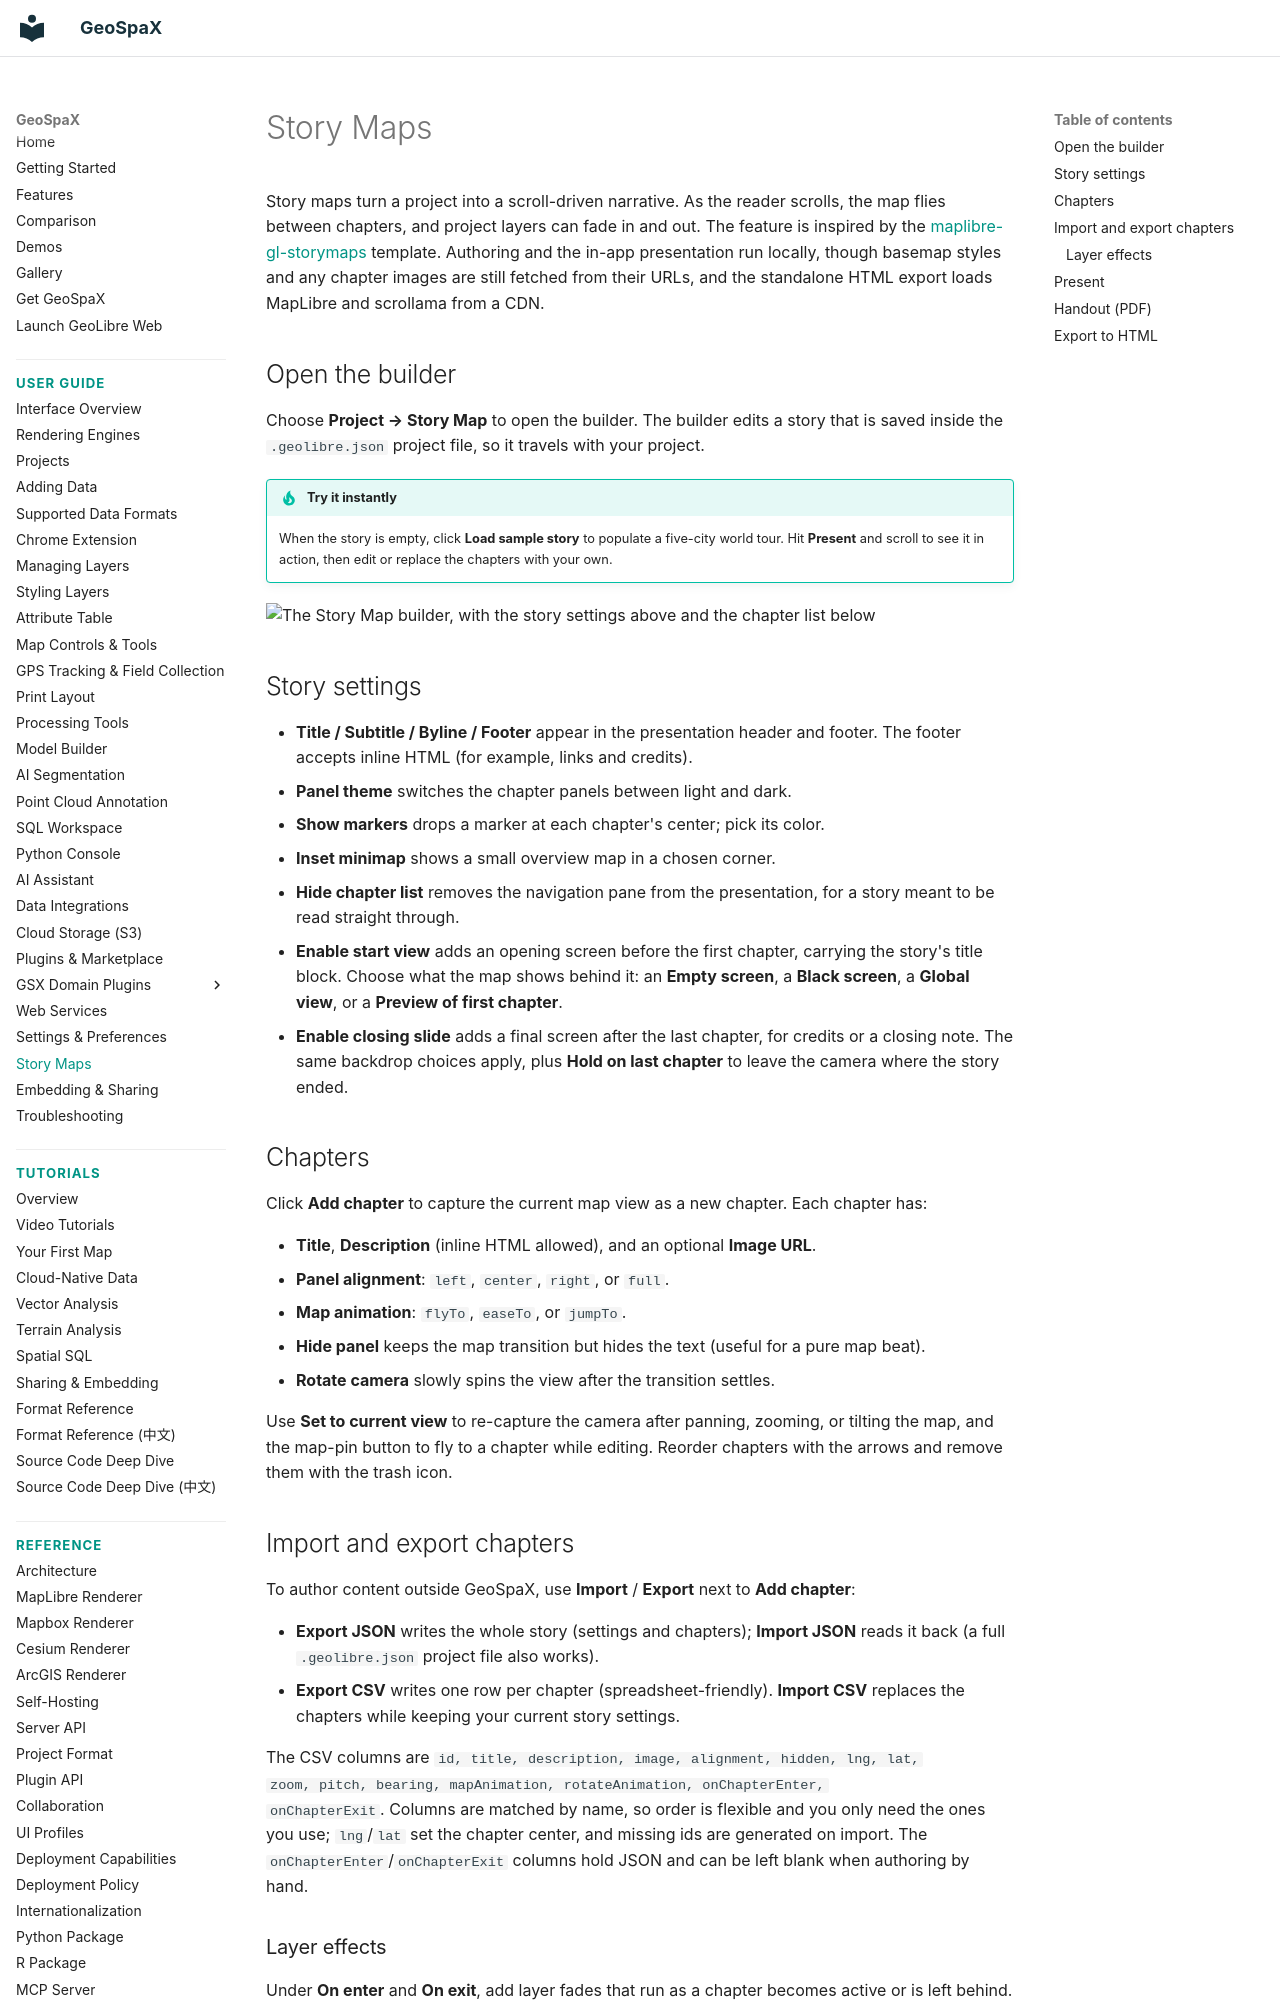

repository: jm0535/GeoSpaX · page: user-guide/storymaps/index.html · generator: mkdocs

# Story Maps

Story maps turn a project into a scroll-driven narrative. As the reader scrolls,
the map flies between chapters, and project layers can fade in and out. The
feature is inspired by the
[maplibre-gl-storymaps](https://github.com/opengeos/maplibre-gl-storymaps)
template. Authoring and the in-app presentation run locally, though basemap
styles and any chapter images are still fetched from their URLs, and the
standalone HTML export loads MapLibre and scrollama from a CDN.

## Open the builder

Choose **Project → Story Map** to open the builder. The builder edits a story
that is saved inside the `.geolibre.json` project file, so it travels with your
project.

!!! tip "Try it instantly"
    When the story is empty, click **Load sample story** to populate a five-city
    world tour. Hit **Present** and scroll to see it in action, then edit or
    replace the chapters with your own.

![The Story Map builder, with the story settings above and the chapter list below](https://assets.geolibre.app/images/geolibre-story-map.webp)

## Story settings

- **Title / Subtitle / Byline / Footer** appear in the presentation header and
  footer. The footer accepts inline HTML (for example, links and credits).
- **Panel theme** switches the chapter panels between light and dark.
- **Show markers** drops a marker at each chapter's center; pick its color.
- **Inset minimap** shows a small overview map in a chosen corner.
- **Hide chapter list** removes the navigation pane from the presentation, for a
  story meant to be read straight through.
- **Enable start view** adds an opening screen before the first chapter, carrying
  the story's title block. Choose what the map shows behind it: an **Empty
  screen**, a **Black screen**, a **Global view**, or a **Preview of first
  chapter**.
- **Enable closing slide** adds a final screen after the last chapter, for
  credits or a closing note. The same backdrop choices apply, plus **Hold on last
  chapter** to leave the camera where the story ended.

## Chapters

Click **Add chapter** to capture the current map view as a new chapter. Each
chapter has:

- **Title**, **Description** (inline HTML allowed), and an optional **Image URL**.
- **Panel alignment**: `left`, `center`, `right`, or `full`.
- **Map animation**: `flyTo`, `easeTo`, or `jumpTo`.
- **Hide panel** keeps the map transition but hides the text (useful for a pure
  map beat).
- **Rotate camera** slowly spins the view after the transition settles.

Use **Set to current view** to re-capture the camera after panning, zooming, or
tilting the map, and the map-pin button to fly to a chapter while editing.
Reorder chapters with the arrows and remove them with the trash icon.

## Import and export chapters

To author content outside GeoSpaX, use **Import** / **Export** next to **Add
chapter**:

- **Export JSON** writes the whole story (settings and chapters); **Import JSON**
  reads it back (a full `.geolibre.json` project file also works).
- **Export CSV** writes one row per chapter (spreadsheet-friendly). **Import CSV**
  replaces the chapters while keeping your current story settings.

The CSV columns are `id, title, description, image, alignment, hidden, lng, lat,
zoom, pitch, bearing, mapAnimation, rotateAnimation, onChapterEnter,
onChapterExit`. Columns are matched by name, so order is flexible and you only
need the ones you use; `lng`/`lat` set the chapter center, and missing ids are
generated on import. The `onChapterEnter`/`onChapterExit` columns hold JSON and
can be left blank when authoring by hand.
